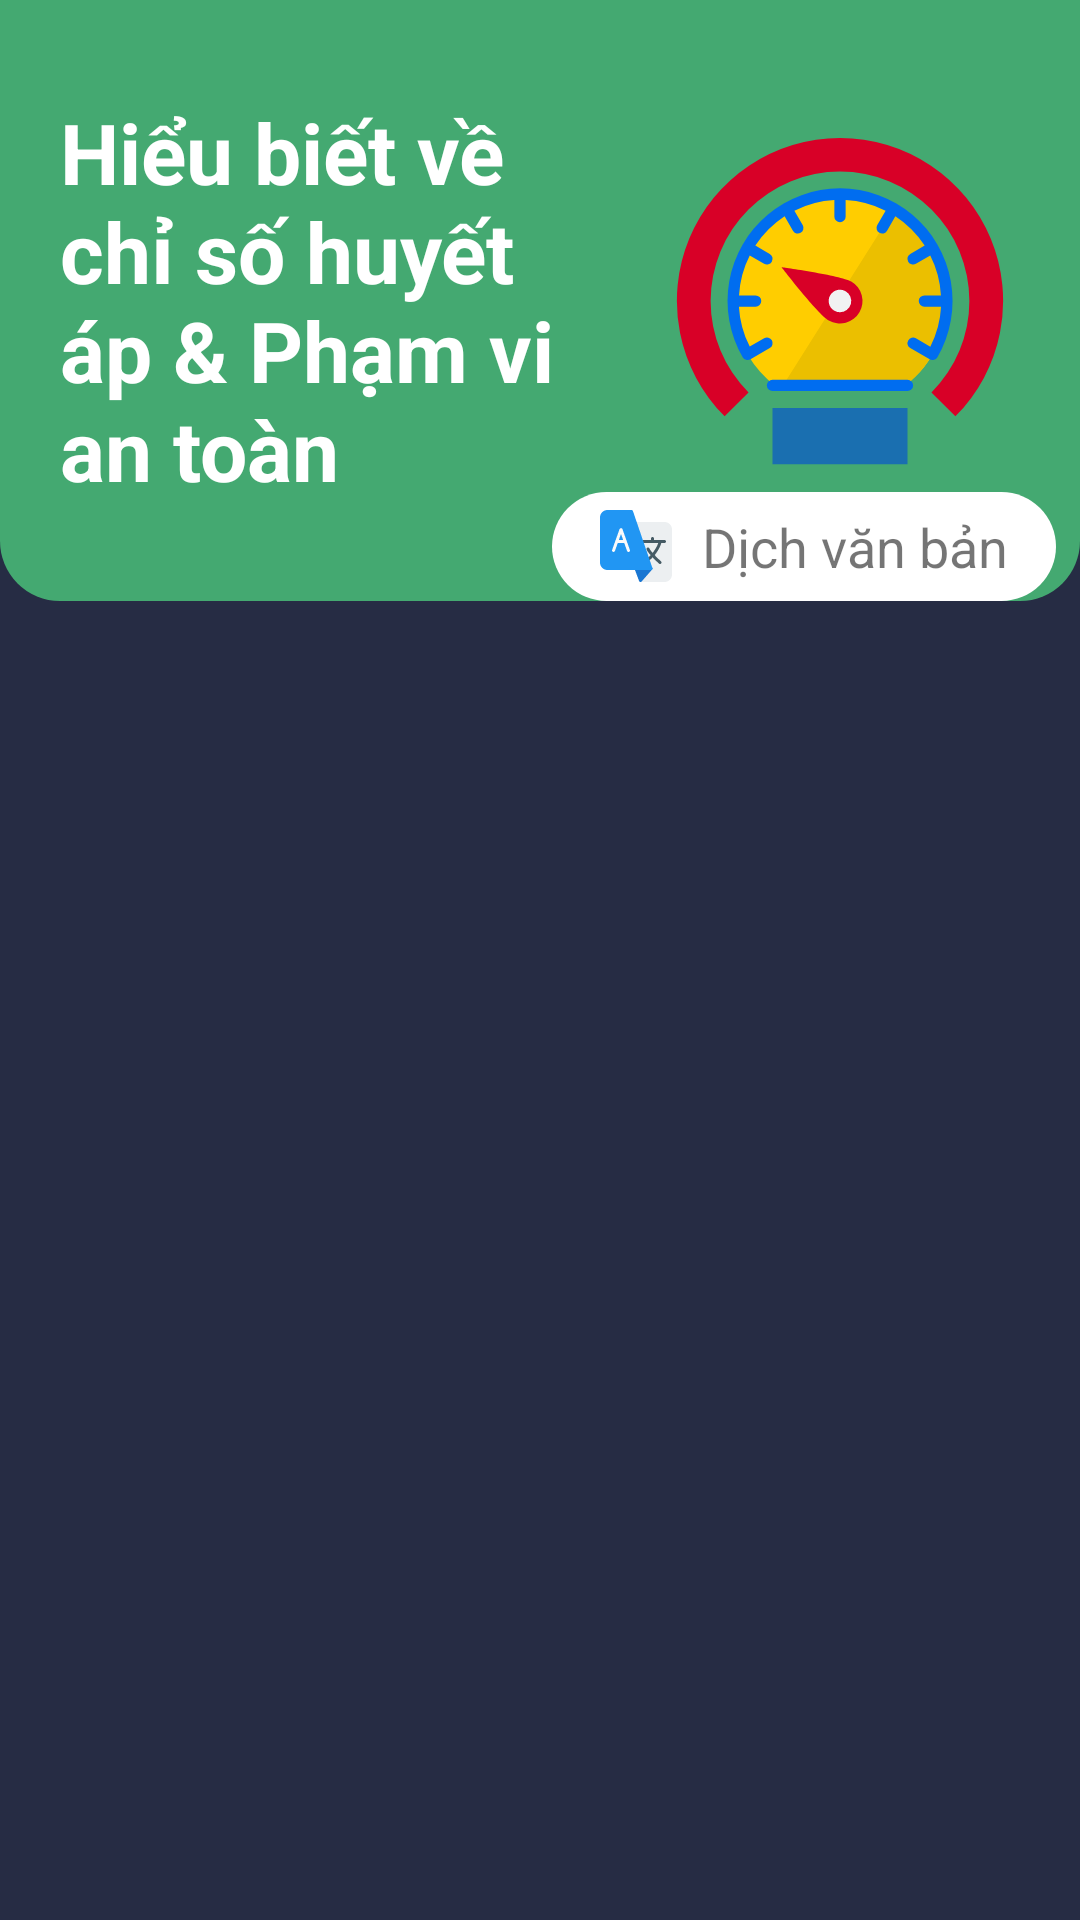

Android layout source for this screen:
<!-- AndroidManifest.xml: application theme Theme.BloodPressure -->
<!-- res/layout/activity_info_detail.xml -->
<?xml version="1.0" encoding="utf-8"?>
<layout xmlns:android="http://schemas.android.com/apk/res/android"
    xmlns:app="http://schemas.android.com/apk/res-auto"
    xmlns:tools="http://schemas.android.com/tools">

    <androidx.constraintlayout.widget.ConstraintLayout
        android:layout_width="match_parent"
        android:layout_height="match_parent"
        android:background="@color/color_background"
        tools:context="blood.pressure.fingerprint.scanner.bpmonitor.ui.InfoDetailActivity">

        <androidx.constraintlayout.widget.ConstraintLayout
            android:id="@+id/view_bar_info_detail"
            android:layout_width="match_parent"
            android:layout_height="wrap_content"
            android:background="@drawable/info_bar_background"
            app:layout_constraintTop_toTopOf="parent">

            <ImageView
                android:id="@+id/iv_back_info_detail"
                android:layout_width="wrap_content"
                android:layout_height="wrap_content"
                android:layout_margin="8dp"
                android:clickable="true"
                android:focusable="true"
                android:padding="6dp"
                android:src="@drawable/ic_baseline_arrow_back_24"
                app:layout_constraintLeft_toLeftOf="parent"
                app:layout_constraintTop_toTopOf="parent"
                app:tint="@color/white" />

            <TextView
                android:id="@+id/tv_info_detail_title"
                android:layout_width="0dp"
                android:layout_height="wrap_content"
                android:layout_marginStart="20dp"
                android:layout_marginTop="12dp"
                android:layout_marginEnd="20dp"
                android:layout_marginBottom="32dp"
                android:text="@string/know_bp_numbers"
                android:textAlignment="textStart"
                android:textColor="@color/white"
                android:textSize="28sp"
                android:textStyle="bold"
                app:layout_constraintBottom_toBottomOf="@id/view_bar_info_detail"
                app:layout_constraintHorizontal_weight="2"
                app:layout_constraintLeft_toLeftOf="parent"
                app:layout_constraintRight_toLeftOf="@id/iv_info_detail_title"
                app:layout_constraintTop_toBottomOf="@id/iv_back_info_detail" />

            <ImageView
                android:id="@+id/iv_info_detail_title"
                android:layout_width="0dp"
                android:layout_height="120dp"
                android:layout_marginEnd="20dp"
                android:scaleType="fitCenter"
                android:src="@drawable/ic_know"
                app:layout_constraintBottom_toBottomOf="@id/view_bar_info_detail"
                app:layout_constraintDimensionRatio="1:1"
                app:layout_constraintHorizontal_weight="1"
                app:layout_constraintLeft_toRightOf="@id/tv_info_detail_title"
                app:layout_constraintRight_toRightOf="parent"
                app:layout_constraintTop_toTopOf="@id/view_bar_info_detail" />

        </androidx.constraintlayout.widget.ConstraintLayout>

        <androidx.recyclerview.widget.RecyclerView
            android:id="@+id/rv_info_detail"
            android:layout_width="match_parent"
            android:layout_height="0dp"
            android:layout_marginHorizontal="20dp"
            android:layout_marginTop="-20dp"
            android:clipToPadding="false"
            android:overScrollMode="never"
            android:paddingBottom="30dp"
            app:layout_constraintBottom_toBottomOf="parent"
            app:layout_constraintTop_toBottomOf="@id/view_bar_info_detail" />

        <TextView
            android:layout_width="wrap_content"
            android:layout_height="wrap_content"
            android:background="@drawable/rounded_text_view_2"
            android:text="@string/translate"
            android:textSize="18sp"
            android:layout_marginEnd="8dp"
            app:layout_constraintRight_toRightOf="parent"
            app:layout_constraintBottom_toBottomOf="@id/view_bar_info_detail"
            android:paddingVertical="6dp"
            android:paddingHorizontal="16dp"
            android:backgroundTint="@color/white"
            android:drawablePadding="10dp"
            android:id="@+id/tv_translate"
            app:drawableStartCompat="@drawable/translate" />


    </androidx.constraintlayout.widget.ConstraintLayout>
</layout>
<!-- resources referenced by this layout -->
<resources>
  <color name="color_background">#262c44</color>
  <color name="white">#FFFFFFFF</color>
  <!-- drawable ic_know (drawable) -->
  <vector xmlns:android="http://schemas.android.com/apk/res/android"
      android:width="64dp"
      android:height="64dp"
      android:viewportWidth="64"
      android:viewportHeight="64">
    <path
        android:pathData="M41.671,15.666A18.981,18.981 0,0 0,20.367 47H43.633a18.96,18.96 0,0 0,-1.962 -31.334Z"
        android:fillColor="#ffcd00"/>
    <path
        android:pathData="M41.671,15.666 L21.862,47H43.633a18.96,18.96 0,0 0,-1.962 -31.334Z"
        android:fillColor="#ebbf00"/>
    <path
        android:pathData="M32,3A29.006,29.006 0,0 0,11.49 52.51l4.25,-4.25a23,23 0,1 1,32.52 0l4.25,4.25A29.006,29.006 0,0 0,32 3Z"
        android:fillColor="#d80027"/>
    <path
        android:pathData="M20,51h24v10h-24z"
        android:fillColor="#1a6fb0"/>
    <path
        android:pathData="M45.49,38.634a1,1 0,0 0,-1 1.732l3.452,1.993 0.007,0.007A1,1 0,0 0,49.315 42,20 20,0 1,0 14.7,42a1,1 0,0 0,1.367 0.361c0.01,0 0.015,-0.015 0.025,-0.022l3.423,-1.976a1,1 0,1 0,-1 -1.732l-2.562,1.479A17.892,17.892 0,0 1,14.033 33H17a1,1 0,0 0,0 -2H14.051a17.838,17.838 0,0 1,1.9 -7.11l2.557,1.476a1,1 0,1 0,1 -1.732l-2.561,-1.479a18.136,18.136 0,0 1,5.207 -5.206l1.478,2.561a1,1 0,1 0,1.732 -1L23.89,15.953a17.838,17.838 0,0 1,7.11 -1.9V17a1,1 0,0 0,2 0V14.051a17.838,17.838 0,0 1,7.11 1.9L38.634,18.51a1,1 0,1 0,1.732 1l1.478,-2.561a18.136,18.136 0,0 1,5.207 5.206L44.49,23.634a1,1 0,1 0,1 1.732l2.557,-1.476a17.838,17.838 0,0 1,1.9 7.11H47a1,1 0,0 0,0 2h2.967a18,18 0,0 1,-1.909 7.116Z"
        android:fillColor="#006df0"/>
    <path
        android:pathData="M44,46H20a1,1 0,0 0,0 2H44a1,1 0,0 0,0 -2Z"
        android:fillColor="#006df0"/>
    <path
        android:pathData="M35.46,34A3.992,3.992 0,0 1,30 35.46C28.09,34.36 21.61,26 21.61,26S32.09,27.43 34,28.54A3.992,3.992 0,0 1,35.46 34Z"
        android:fillColor="#d80027"/>
    <path
        android:pathData="M33,30.268h0a2,2 0,1 0,-2 3.464A1.973,1.973 0,0 0,32 34a2,2 0,0 0,1 -3.732Z"
        android:fillColor="#f1f2f2"/>
  </vector>
  <!-- drawable info_bar_background (drawable) -->
  <?xml version="1.0" encoding="utf-8"?>
  <shape xmlns:android="http://schemas.android.com/apk/res/android"
      android:shape="rectangle">
  
      <solid android:color="@color/color_normal" />
      <corners
          android:bottomLeftRadius="20dp"
          android:bottomRightRadius="20dp" />
  </shape>
  <!-- drawable rounded_text_view_2 (drawable) -->
  <?xml version="1.0" encoding="utf-8"?>
  <shape xmlns:android="http://schemas.android.com/apk/res/android">
      <corners android:radius="100dp" />
      <solid android:color="@color/color_hypotension"/>
  </shape>
  <!-- drawable translate: vector/xml drawable (drawable, 2773 chars, omitted) -->
  <string name="know_bp_numbers">Hiểu biết về chỉ số huyết áp &amp; Phạm vi an toàn</string>
  <string name="translate">Dịch văn bản</string>
  <style name="Theme.BloodPressure" parent="Theme.MaterialComponents.DayNight.NoActionBar">
          
          <item name="colorPrimary">@color/purple_500</item>
          <item name="colorPrimaryVariant">@color/purple_700</item>
          <item name="colorOnPrimary">@color/white</item>
          
          <item name="colorSecondary">@color/teal_200</item>
          <item name="colorSecondaryVariant">@color/teal_700</item>
          <item name="colorOnSecondary">@color/black</item>
          
          <item name="android:statusBarColor">?attr/colorPrimaryVariant</item>
          
      </style>
  <color name="color_normal">#44a971</color>
  <color name="color_hypotension">#538df7</color>
  <color name="purple_500">#FF6200EE</color>
  <color name="purple_700">#FF3700B3</color>
  <color name="teal_200">#FF03DAC5</color>
  <color name="teal_700">#FF018786</color>
  <color name="black">#FF000000</color>
</resources>
